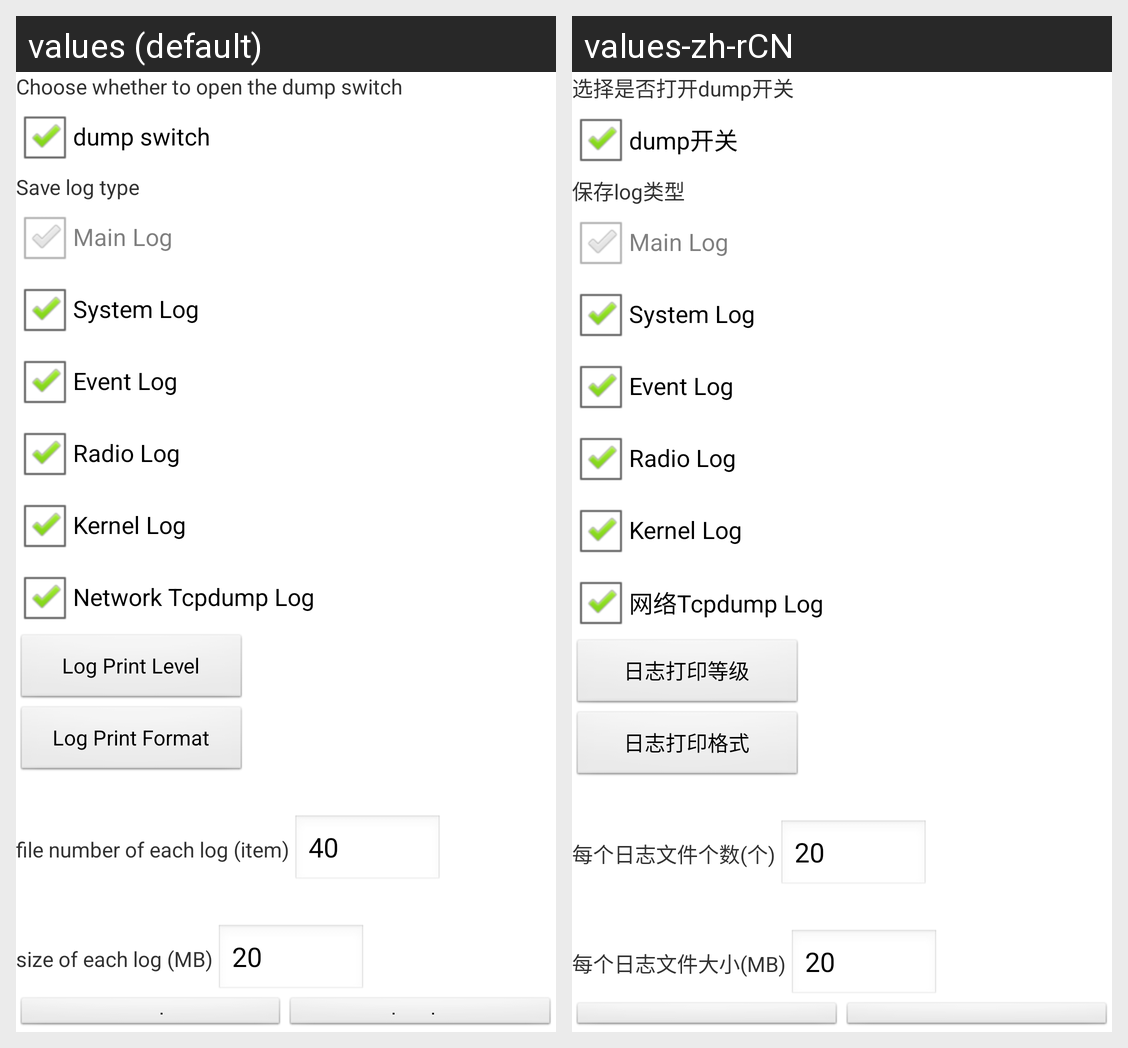

The same Android screen rendered under two of its app's locales, left to right. List the strings drawn on it with the default value and each locale's translation.
Android screen res/layout/normal_grab.xml rendered under 2 locales, left to right: values (default), values-zh-rCN. Device: Nexus 5 (rendered at 1080×1920; each locale shown at half size, 540×960, under a caption strip naming it); theme AppTheme.
Strings drawn on this screen, with the default value and each locale's value (text and hints the layout hard-codes, and strings that could not be matched under every locale, appear in the picture but are not listed):

Log_dump
  values: Choose whether to open the dump switch
  values-zh-rCN: 选择是否打开dump开关

dump_switch
  values: dump switch
  values-zh-rCN: dump开关

Log_type
  values: Save log type
  values-zh-rCN: 保存log类型

main_log
  values: Main Log
  values-zh-rCN: Main Log

system_log
  values: System Log
  values-zh-rCN: System Log

event_log
  values: Event Log
  values-zh-rCN: Event Log

radio_log
  values: Radio Log
  values-zh-rCN: Radio Log

kernel_log
  values: Kernel Log
  values-zh-rCN: Kernel Log

tcpdump_log
  values: Network Tcpdump Log
  values-zh-rCN: 网络Tcpdump Log

loglevel
  values: Log Print Level
  values-zh-rCN: 日志打印等级

lograw
  values: Log Print Format
  values-zh-rCN: 日志打印格式

log_file_num
  values: file number of each log (item)
  values-zh-rCN: 每个日志文件个数(个)

log_num_default
  values: 40
  values-zh-rCN: 20

log_file_size
  values: size of each log (MB)
  values-zh-rCN: 每个日志文件大小(MB)

log_size_default
  values: 20
  values-zh-rCN: 20
